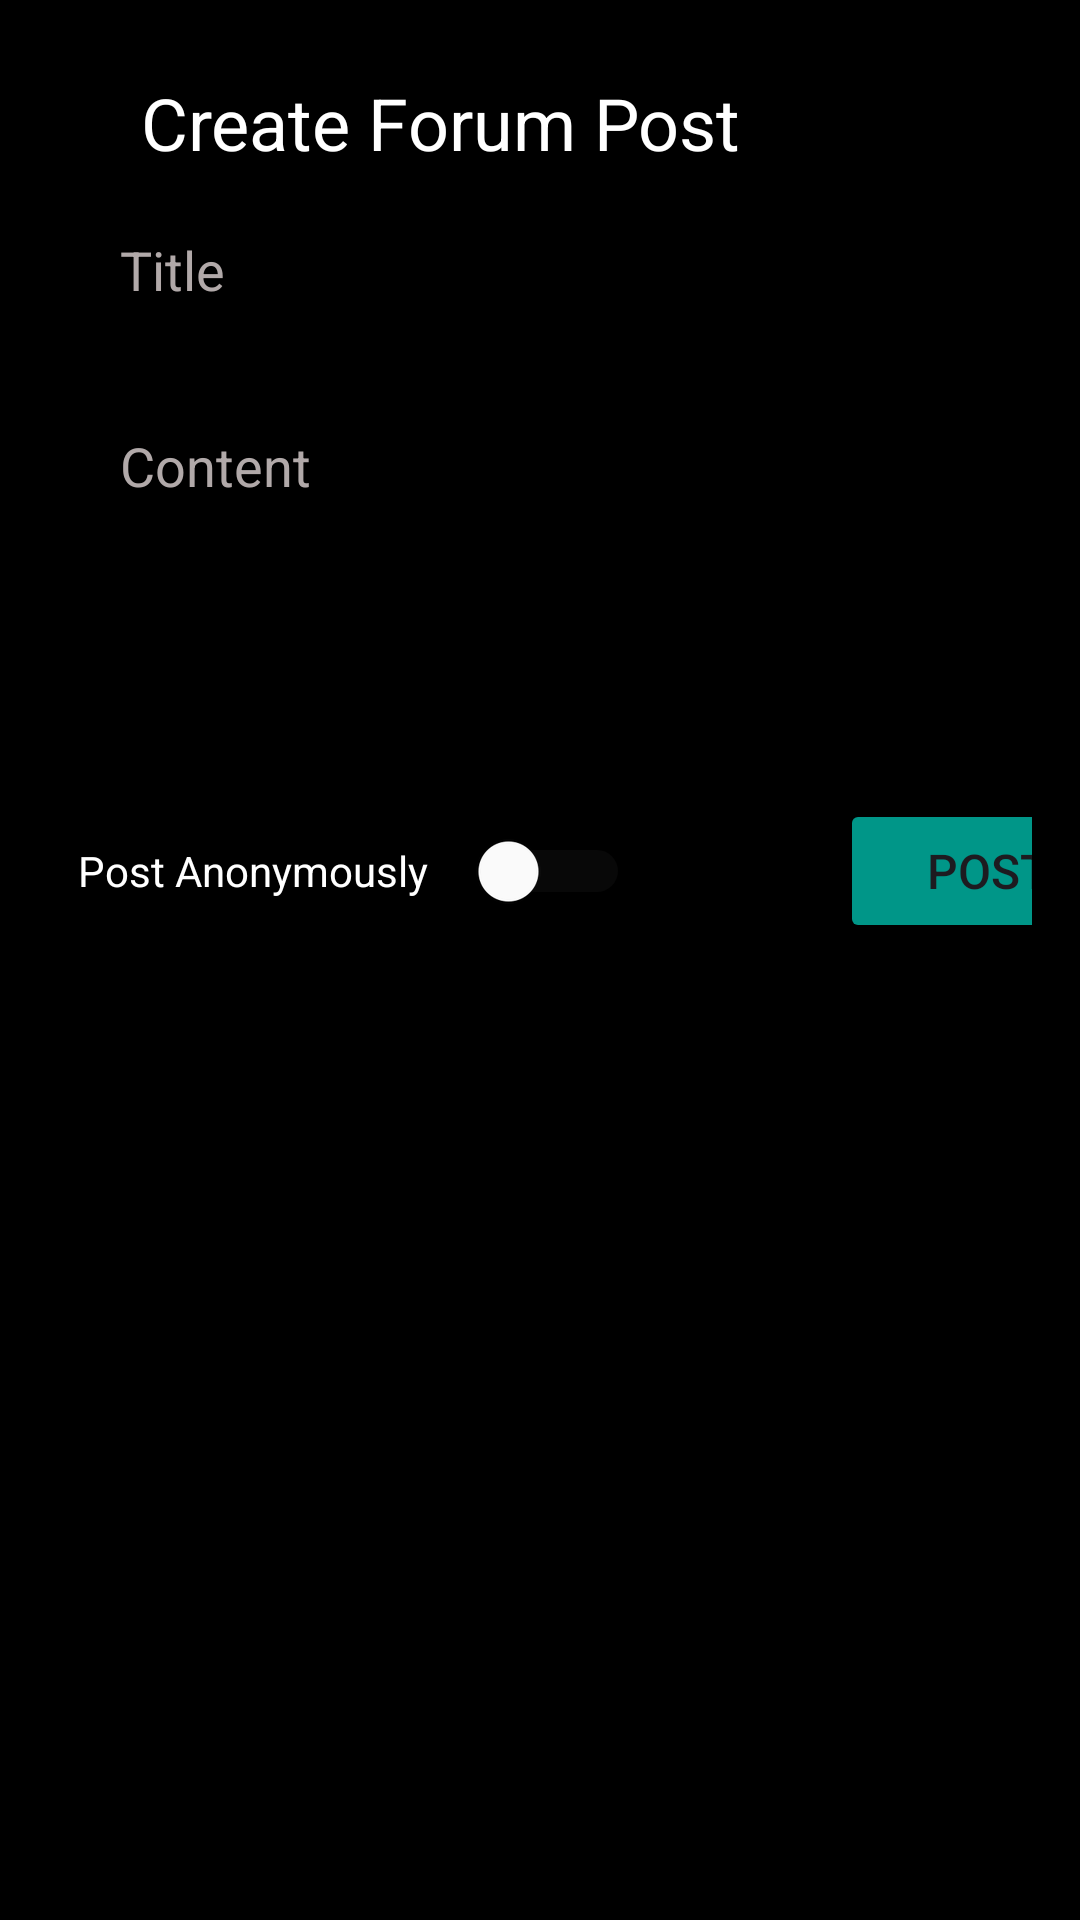

Layout XML and referenced resources for this Android screen:
<!-- AndroidManifest.xml: application theme Theme.CommunityForum -->
<!-- res/layout/activity_create_post.xml -->
<?xml version="1.0" encoding="utf-8"?>
<LinearLayout xmlns:android="http://schemas.android.com/apk/res/android"
    android:layout_width="match_parent"
    android:layout_height="match_parent"
    android:background="#000000"
    android:backgroundTint="#000000"
    android:orientation="vertical"
    android:padding="16dp">

    <LinearLayout
        android:layout_width="match_parent"
        android:layout_height="50dp"
        android:orientation="horizontal">

        <Button
            android:id="@+id/btnBack"
            android:layout_width="59dp"
            android:layout_height="38dp"
            android:layout_gravity="center_vertical"
            android:layout_weight="1"
            android:background="#00FFFFFF"
            android:drawableTop="@drawable/ic_back"
            android:contentDescription="Back"/>

        <TextView
            android:id="@+id/TextSectionCFP"
            android:layout_width="297dp"
            android:layout_height="match_parent"
            android:gravity="center_vertical"
            android:text="Create Forum Post"
            android:textColor="#FFFFFF"
            android:textSize="24sp" />
    </LinearLayout>

    <EditText
        android:id="@+id/inputPostTitle"
        android:layout_width="match_parent"
        android:layout_height="wrap_content"
        android:background="@drawable/cpbackground"
        android:backgroundTint="#222222"
        android:hint="Title"
        android:minHeight="48dp"
        android:paddingLeft="24dp"
        android:textColor="#FFFFFF"
        android:textColorHint="#B1A9A9" />

    <EditText
        android:id="@+id/inputPostContent"
        android:layout_width="match_parent"
        android:layout_height="wrap_content"
        android:layout_marginTop="5dp"
        android:layout_marginBottom="15dp"
        android:background="@drawable/cpbackground"
        android:gravity="top"
        android:hint="Content"
        android:inputType="textMultiLine"
        android:lines="5"
        android:paddingLeft="24dp"
        android:paddingTop="24dp"
        android:textColor="#FFFFFF"
        android:textColorHint="#B1A9A9" />

    <LinearLayout
        android:layout_width="match_parent"
        android:layout_height="match_parent"
        android:orientation="horizontal">

        <Switch
            android:id="@+id/switchAnonymous"
            android:layout_width="184dp"
            android:layout_height="wrap_content"
            android:layout_marginLeft="10dp"
            android:minHeight="48dp"
            android:text="Post Anonymously"
            android:textColor="#FFFFFF"
            android:thumbTint="#FFFFFF"
            android:trackTint="@color/switch_track_color" />

        <Button
            android:id="@+id/btnSubmitPost"
            android:layout_width="99dp"
            android:layout_height="wrap_content"
            android:layout_gravity="right"
            android:layout_marginLeft="70dp"
            android:backgroundTint="#009688"
            android:text="Post"
            android:textColorLink="#009688"
            android:textSize="16sp" />
    </LinearLayout>

</LinearLayout>
<!-- resources referenced by this layout -->
<resources>
  <style name="Theme.CommunityForum" parent="Theme.Material3.DayNight.NoActionBar">
          
          <item name="colorPrimary">@color/white</item>
          <item name="colorPrimaryVariant">@color/white</item>
          <item name="colorOnPrimary">@color/white</item>
          
          <item name="colorSecondary">@color/white</item>
          <item name="colorSecondaryVariant">@color/white</item>
          <item name="colorOnSecondary">@color/white</item>
          
          <item name="android:statusBarColor">?attr/colorPrimaryVariant</item>
          
          <item name="android:editTextColor">@color/white</item>
          <item name="android:textColorHint">@color/white</item>
  
      </style>
  <!-- not gathered from this repository: default colours our renderer supplied (Android Studio template values) -->
  <color name="white">#FFFFFFFF</color>
</resources>
